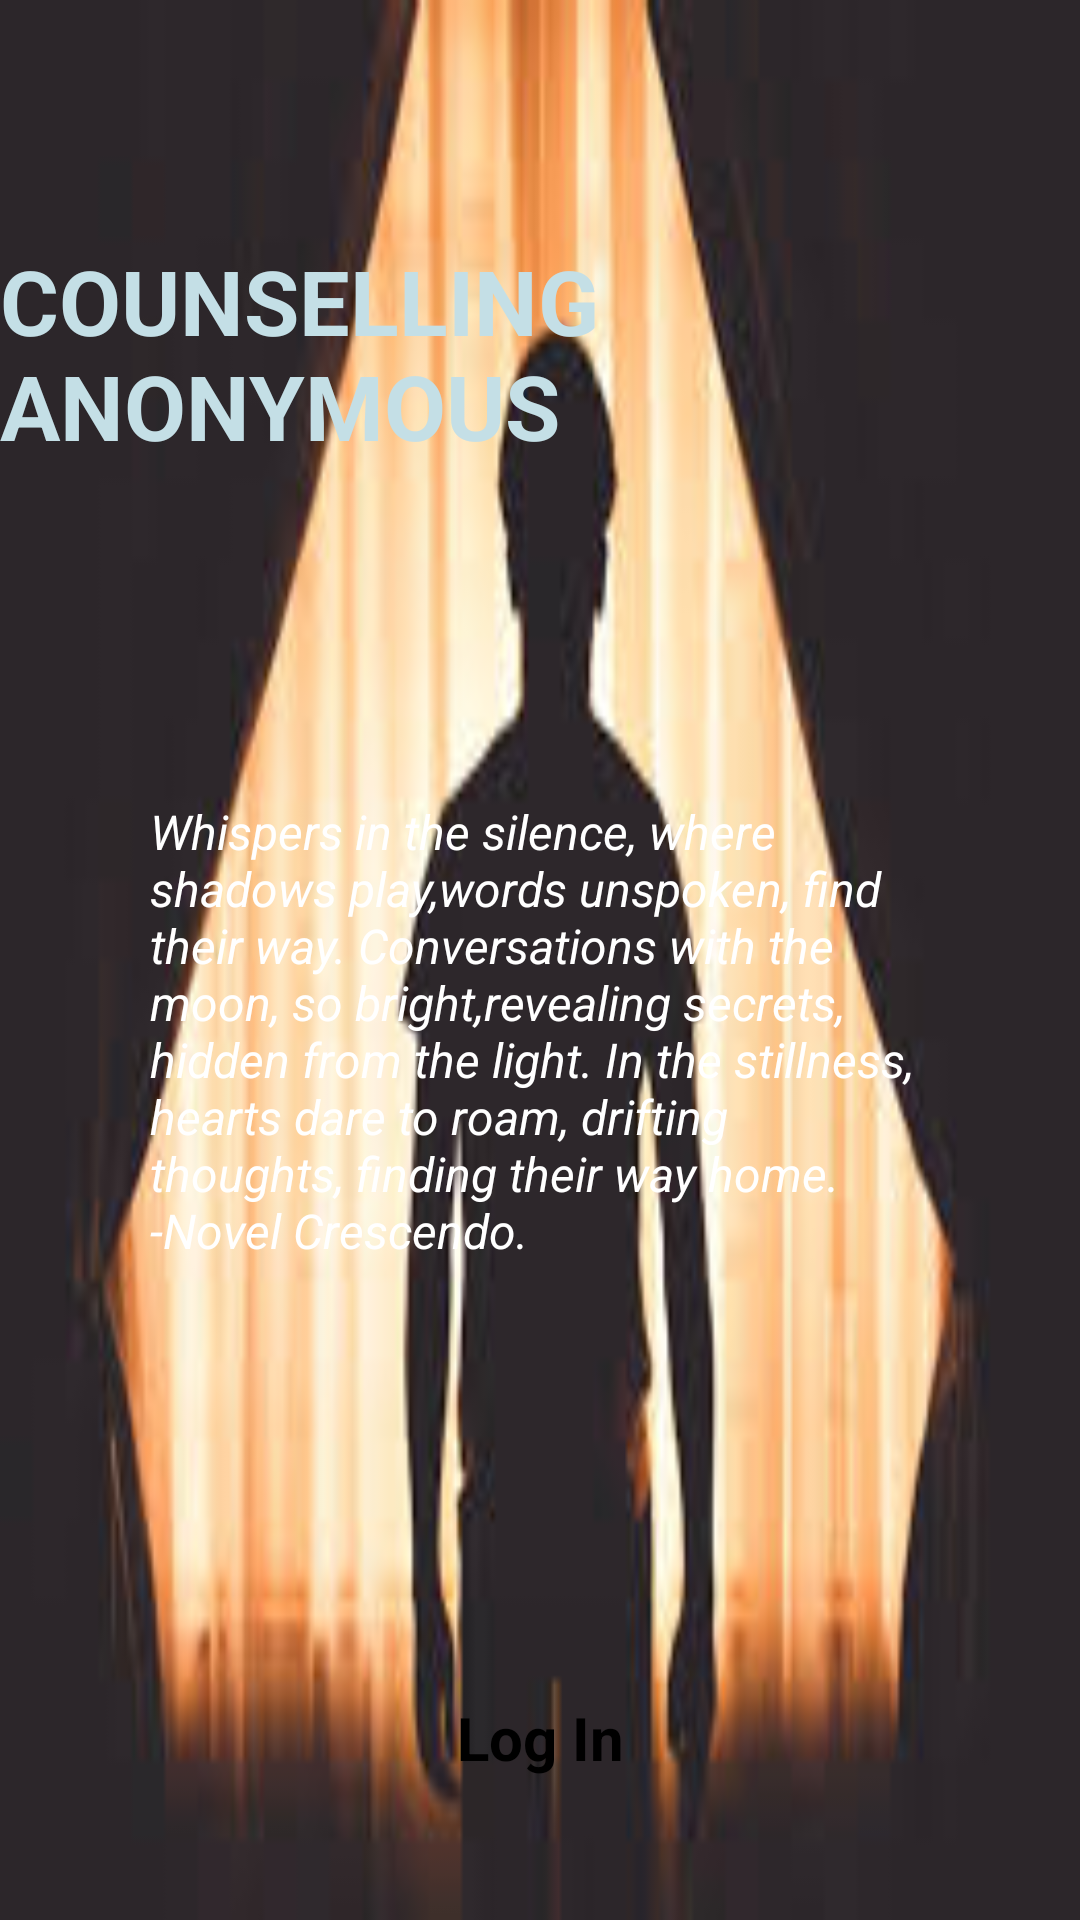

Here is an Android app screen rendered from its layout file. Give the layout XML and the strings, colors and styles it references.
<!-- AndroidManifest.xml: application theme Theme.AnonymousCounsellingApp -->
<!-- res/layout/activity_main.xml -->
<?xml version="1.0" encoding="utf-8"?>
<RelativeLayout
    xmlns:android="http://schemas.android.com/apk/res/android"
    xmlns:tools="http://schemas.android.com/tools"
    android:layout_width="match_parent"
    android:layout_height="match_parent"
    android:background="@drawable/one"
    tools:context=".StartActivity">


    <TextView
        android:id="@+id/heading"
        android:layout_width="wrap_content"
        android:layout_height="wrap_content"
        android:layout_marginTop="80sp"
        android:text="COUNSELLING ANONYMOUS "
        android:textColor="@color/sea_foam"
        android:textSize="30sp"
        android:textStyle="bold" />

    <TextView
        android:layout_width="wrap_content"
        android:layout_height="wrap_content"
        android:layout_below="@id/heading"

        android:layout_marginHorizontal="50sp"
        android:layout_marginTop="111dp"
        android:text="Whispers in the silence, where shadows play,words unspoken, find their way. Conversations with the moon, so bright,revealing secrets, hidden from the light. In the stillness, hearts dare to roam, drifting thoughts, finding their way home.
        -Novel Crescendo."
        android:textColor="@color/white"
        android:textSize="16dp"
        android:textStyle="italic" />

    <Button
        android:id="@+id/to_login"
        style="@style/Widget.Material3.Button"
        android:layout_width="match_parent"
        android:layout_height="wrap_content"
        android:layout_below="@+id/heading"
        android:layout_centerInParent="true"
        android:layout_marginHorizontal="50sp"
        android:layout_marginTop="400sp"
        android:backgroundTint="@android:color/transparent"
        android:onClick="toLoginPage"
        android:text="Log In"
        android:textColor="@color/black"
        android:textSize="20sp"
        android:textStyle="bold" />

    <Button
        android:id="@+id/to_registration"
        style="@style/Widget.Material3.Button"
        android:layout_width="match_parent"
        android:layout_height="wrap_content"
        android:layout_below="@id/to_login"
        android:layout_marginHorizontal="50sp"
        android:layout_marginTop="30sp"
        android:backgroundTint="@android:color/transparent"
        android:onClick="toRegistrationPage"
        android:text="Register"
        android:textColor="@color/black"
        android:textSize="20sp"
        android:textStyle="bold" />




</RelativeLayout>
<!-- resources referenced by this layout -->
<resources>
  <color name="black">#FF000000</color>
  <color name="sea_foam">#C4DFE6</color>
  <color name="white">#FFFFFFFF</color>
  <!-- drawable one: jpeg bitmap (drawable, 7389 bytes) -->
  <style name="Theme.AnonymousCounsellingApp" parent="Theme.MaterialComponents.DayNight.NoActionBar">
          
          <item name="colorPrimary">@color/purple_500</item>
          <item name="colorPrimaryVariant">@color/deep_aqua</item>
          <item name="colorOnPrimary">@color/black</item>
          
          <item name="colorSecondary">@color/teal_200</item>
          <item name="colorSecondaryVariant">@color/teal_700</item>
          <item name="colorOnSecondary">@color/white</item>
          
          <item name="android:statusBarColor">?attr/colorPrimaryVariant</item>
          
      </style>
  <color name="purple_500">#FF6200EE</color>
  <color name="deep_aqua">#003B46</color>
  <color name="teal_200">#FF03DAC5</color>
  <color name="teal_700">#FF018786</color>
</resources>
